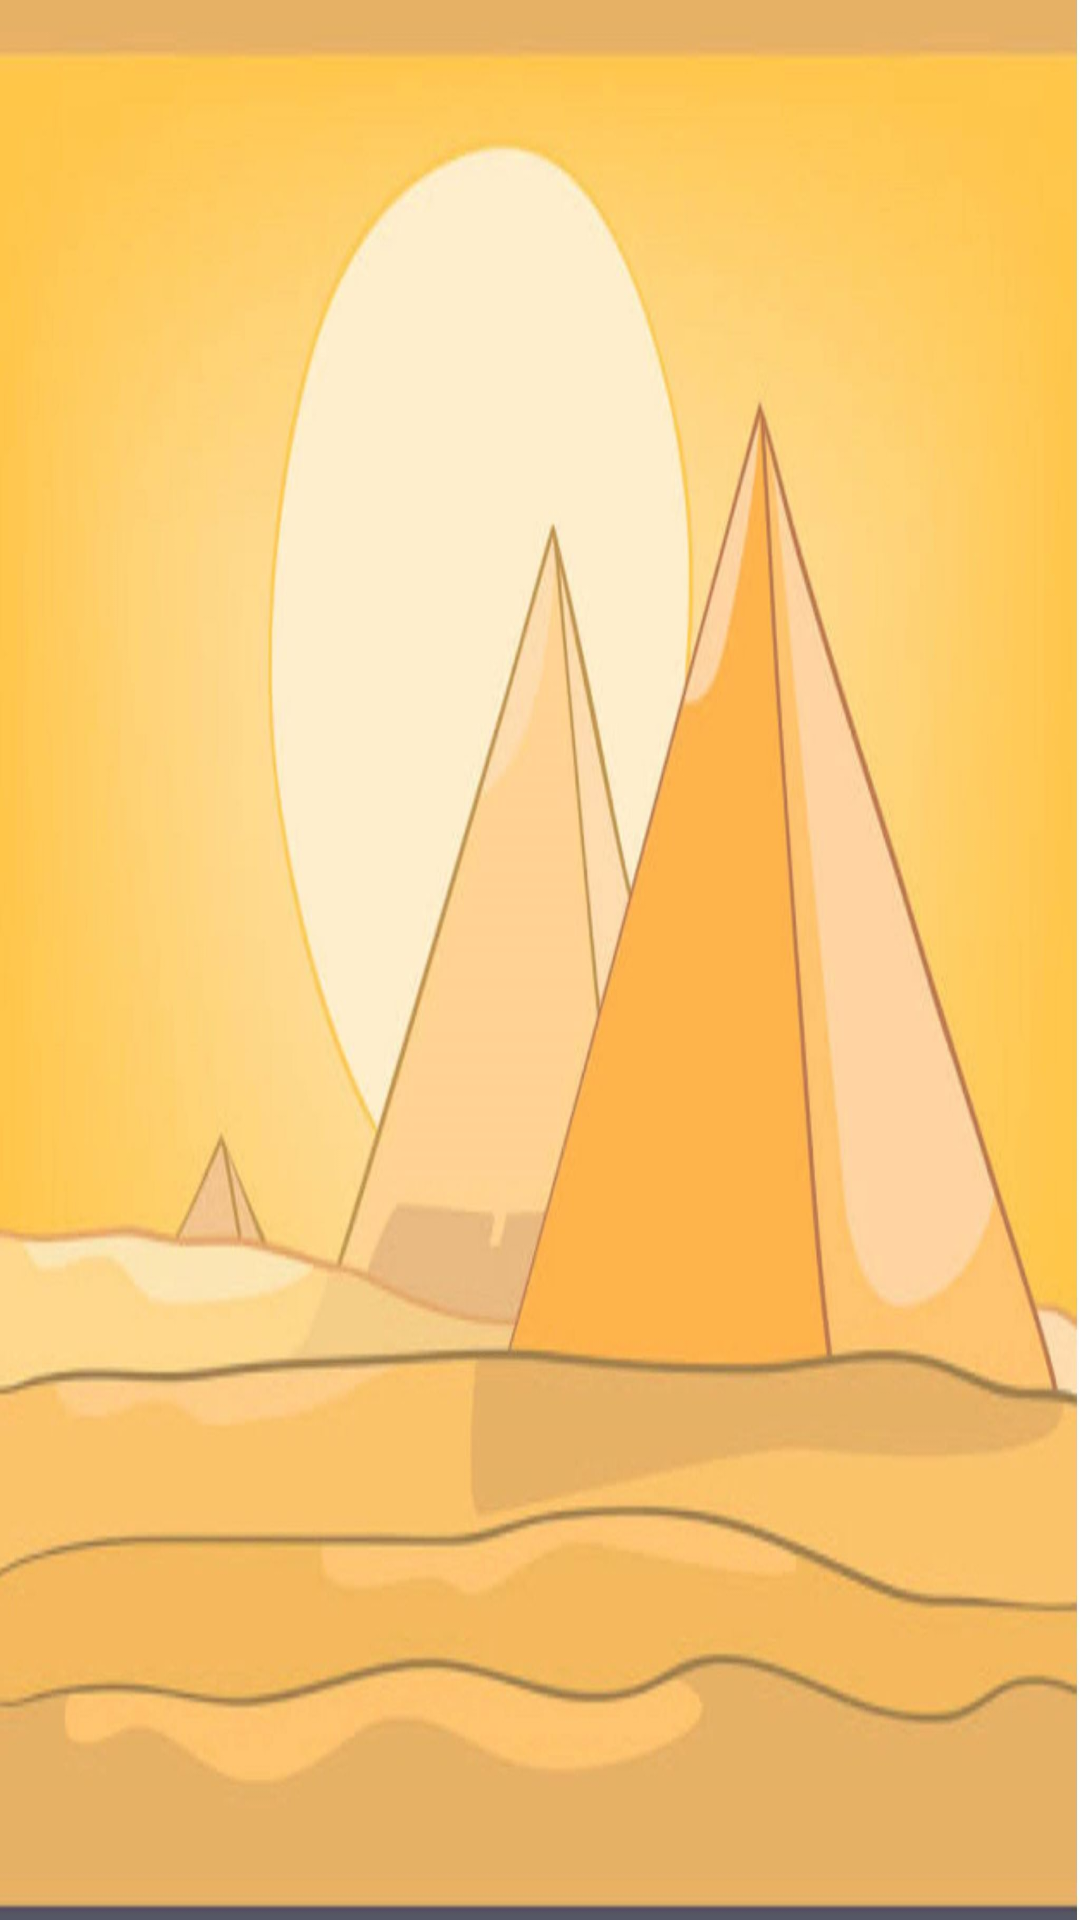

Here is an Android app screen rendered from its layout file. Give the layout XML and the strings, colors and styles it references.
<!-- AndroidManifest.xml: application theme AppTheme -->
<!-- res/layout/nearby_tour_gaide_page.xml -->
<?xml version="1.0" encoding="utf-8"?>
<LinearLayout
    xmlns:android="http://schemas.android.com/apk/res/android" android:layout_width="match_parent"
    android:layout_height="match_parent"
    android:orientation="vertical"
    android:background="@drawable/bkg"
    android:windowActivityTransitions="true"
  >
<ListView
    android:layout_width="match_parent"
    android:layout_height="match_parent"
    android:id="@+id/nearby_tour_list">

</ListView>


</LinearLayout>
<!-- resources referenced by this layout -->
<resources>
  <!-- drawable bkg: png bitmap (drawable-hdpi, 777966 bytes) -->
  <style name="AppTheme" parent="Theme.AppCompat.Light.NoActionBar">
          
          <item name="colorPrimary">@color/pirbel</item>
          <item name="colorPrimaryDark">@color/colorPrimaryDark</item>
          <item name="colorAccent">@color/colorAccent</item>
          
      </style>
  <color name="pirbel">#7C722F17</color>
  <color name="colorPrimaryDark">#00574B</color>
  <color name="colorAccent">#D81B60</color>
</resources>
